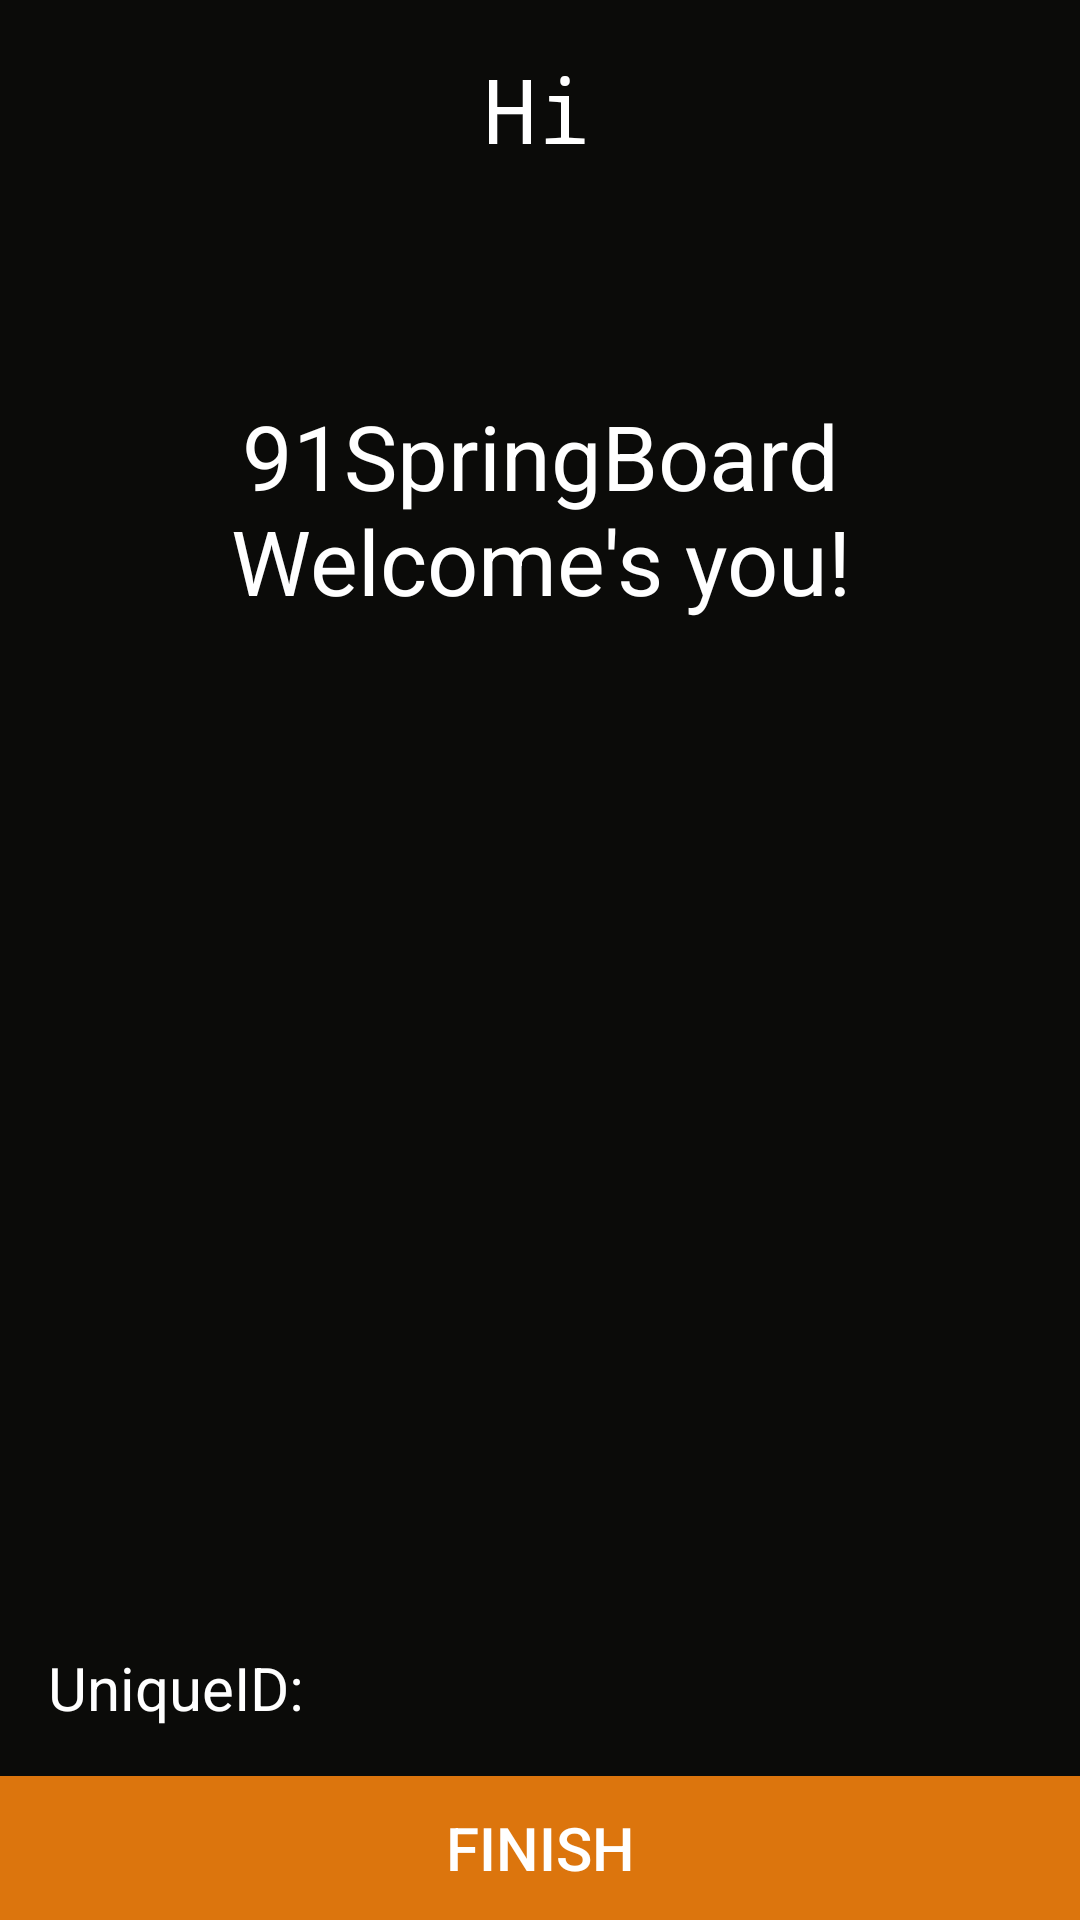

Reconstruct the res/layout file that produces this screen, plus the resources it refers to.
<!-- AndroidManifest.xml: application theme AppThemeNoActionBar -->
<!-- res/layout/activity_welcome.xml -->
<?xml version="1.0" encoding="utf-8"?>
<RelativeLayout xmlns:android="http://schemas.android.com/apk/res/android"
    xmlns:app="http://schemas.android.com/apk/res-auto"
    xmlns:tools="http://schemas.android.com/tools"
    android:layout_width="match_parent"
    android:layout_height="match_parent"
    android:background="#0b0b09"
    android:orientation="vertical"
    tools:context=".Welcome">
    <android.support.v7.widget.CardView
        android:id="@+id/imagecard"
        android:layout_width="match_parent"
        android:layout_height="wrap_content"
        android:background="#0b0b09"
        app:cardBackgroundColor="#0b0b09"
        android:padding="16dp">

        <ImageView
            android:id="@+id/imageView"
            android:layout_width="wrap_content"
            android:layout_alignParentStart="true"
            android:layout_height="wrap_content"
            app:srcCompat="@drawable/spring"
            />
    </android.support.v7.widget.CardView>

    <TextView
        android:id="@+id/hitext"
        android:layout_width="wrap_content"
        android:layout_height="wrap_content"
        android:textColor="#fff"
        android:textSize="30sp"

        android:paddingTop="16dp"
        android:layout_centerHorizontal="true"
        android:paddingLeft="16dp"
        android:typeface="monospace"
        android:text="Hi "
        android:layout_below="@id/imagecard"

        />

    <TextView
        android:layout_width="wrap_content"
        android:layout_height="wrap_content"
        android:id="@+id/name"
        android:textColor="#dc750d"
        android:layout_below="@id/hitext"
        android:layout_centerHorizontal="true"
        android:textAlignment="center"
        android:textSize="30sp"
        android:typeface="serif"
        android:paddingBottom="20dp"
        />

    <TextView
        android:layout_weight="1"
        android:id="@+id/textView"
        android:layout_width="match_parent"
        android:layout_height="wrap_content"
        android:textSize="30sp"
        android:textColor="#fff"

        android:textAlignment="center"
        android:layout_below="@+id/name"
        android:text="91SpringBoard Welcome's you!"
        android:padding="16dp" />
    <TextView
        android:layout_width="wrap_content"
        android:layout_height="wrap_content"
        android:id="@+id/id"
        android:padding="16dp"
        android:layout_above="@+id/finish"
        android:text="UniqueID:"
        android:textSize="20sp"
        android:textColor="#fff"/>
    <TextView
        android:layout_width="wrap_content"
        android:layout_height="wrap_content"
        android:id="@+id/idDisplay"
        android:layout_toRightOf="@+id/id"
        android:paddingBottom="16dp"
        android:textSize="20sp"
        android:textColor="#fff"
        android:layout_above="@+id/finish"
        />
    <Button
        android:layout_width="match_parent"
        android:layout_height="wrap_content"
        android:text="FINISH"
        android:background="#dc750d"
        android:layout_gravity="bottom"
        android:textColor="#fff"
        android:textSize="20sp"
        android:id="@+id/finish"
        android:layout_alignParentBottom="true"
        android:layout_alignParentEnd="true"/>


</RelativeLayout>
<!-- resources referenced by this layout -->
<resources>
  <style name="AppThemeNoActionBar" parent="Theme.AppCompat.Light.NoActionBar">
          
          <item name="colorPrimary">@color/colorPrimary</item>
          <item name="colorPrimaryDark">@color/colorPrimaryDark</item>
          <item name="colorAccent">@color/colorAccent</item>
      </style>
  <color name="colorPrimary">#000000</color>
  <color name="colorPrimaryDark">#dc750e</color>
  <color name="colorAccent">#d88c1b</color>
</resources>
